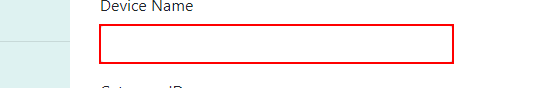
Task: Testing and automation on a web application before it can go onto production
Workflow: Main

Step 1: type "[DataSheet("DeviceName").toString]" into the text box

Step 2: type "[DataSheet("CategoryName").ToString]" into the drop-down (no picture)

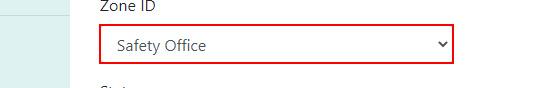
Step 3: type "[DataSheet("ZoneName").ToString]" into the drop-down

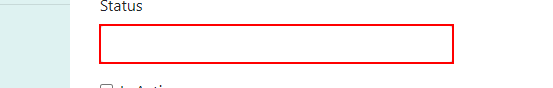
Step 4: type "[DataSheet("Status").ToString]" into the text box

Step 5: check the text box (no picture)

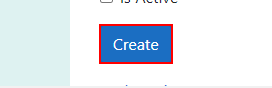
Step 6: click on the text box

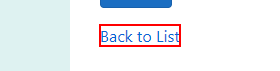
Step 7: click on the link 'Back to List'

Step 8: type "[DataSheet("ZoneName").ToString]" into the text box (no picture)

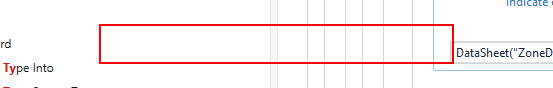
Step 9: type "[DataSheet("ZoneDescription").ToString]" into the text box
